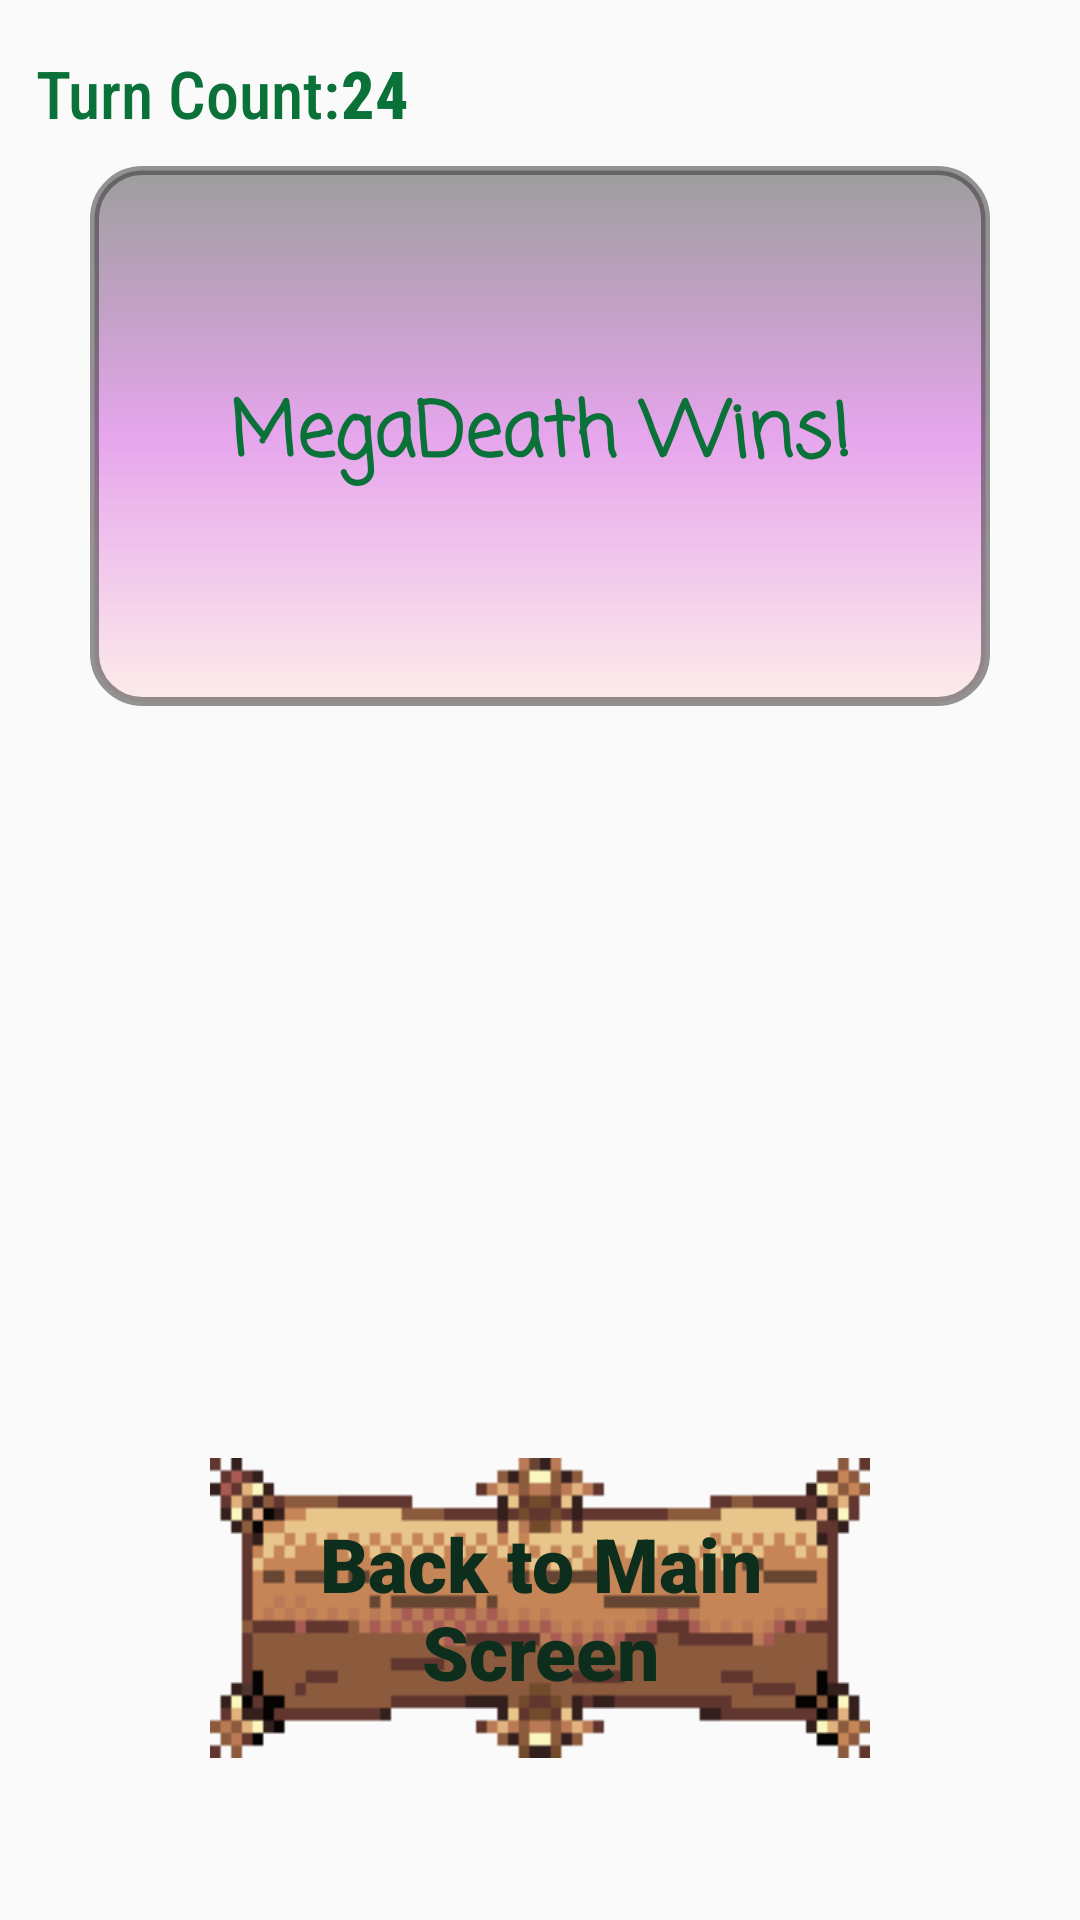

The Android layout XML behind this screen, and the referenced resources:
<!-- AndroidManifest.xml: application theme Theme.Cordial -->
<!-- res/layout/activity_game_end_screen.xml -->
<?xml version="1.0" encoding="utf-8"?>
<androidx.constraintlayout.widget.ConstraintLayout xmlns:android="http://schemas.android.com/apk/res/android"
    xmlns:tools="http://schemas.android.com/tools"
    android:layout_width="match_parent"
    android:layout_height="match_parent"
    xmlns:app="http://schemas.android.com/apk/res-auto"
    android:background="@drawable/fem_wizard"
    android:id="@+id/background_end_screen"
    tools:context=".fight.gameEndScreen">

    <TextView
        style="@style/alt_text"
        android:id="@+id/turn_num_tv_text"
        android:layout_width="wrap_content"
        android:layout_height="50sp"

        android:text="@string/turn_count"

        android:layout_marginStart="12sp"
        android:layout_marginTop="6sp"
        android:gravity="center"
        app:layout_constraintTop_toTopOf="parent"
        app:layout_constraintStart_toStartOf="parent"/>

    <TextView
        style="@style/alt_text_bold"
        android:id="@+id/turn_num_tv"
        android:layout_width="wrap_content"
        android:layout_height="50sp"

        android:text="24"

        android:layout_marginTop="6sp"
        android:gravity="center"
        app:layout_constraintTop_toTopOf="parent"
        app:layout_constraintStart_toEndOf="@id/turn_num_tv_text"/>


    <TextView
        style="@style/Title"
        android:id="@+id/title"
        android:layout_width="300sp"
        android:layout_height="180sp"
        android:background="@drawable/buttonback"
        android:gravity="center"
        android:text="@string/player_win"

        app:layout_constraintBottom_toBottomOf="parent"
        app:layout_constraintEnd_toEndOf="parent"
        app:layout_constraintStart_toStartOf="parent"
        app:layout_constraintTop_toTopOf="parent"
        app:layout_constraintVertical_bias="0.12" />


    <pl.droidsonroids.gif.GifImageView
        android:id="@+id/dancefest"
        android:layout_width="200sp"
        android:layout_height="200sp"

        android:src="@drawable/greens"
        android:alpha="0.92"
        android:visibility="gone"

        app:layout_constraintStart_toStartOf="parent"
        app:layout_constraintVertical_bias="0.3"
        app:layout_constraintEnd_toEndOf="parent"
        app:layout_constraintTop_toBottomOf="@id/title"
        app:layout_constraintBottom_toTopOf="@id/end_button_layout"
        android:contentDescription="dance" />

    <pl.droidsonroids.gif.GifImageView
        android:id="@+id/sad_boi"
        android:layout_width="200sp"
        android:layout_height="200sp"

        android:src="@drawable/shinji_sad"
        android:alpha="0.92"
        android:visibility="gone"

        app:layout_constraintStart_toStartOf="parent"
        app:layout_constraintEnd_toEndOf="parent"
        app:layout_constraintVertical_bias="0.55"
        app:layout_constraintTop_toBottomOf="@id/title"
        app:layout_constraintBottom_toTopOf="@id/end_button_layout"
        android:contentDescription="dance" />


    <FrameLayout
        android:id="@+id/end_button_layout"
        android:layout_width="220sp"
        android:layout_height="100sp"

        app:layout_constraintVertical_bias="0.9"
        app:layout_constraintLeft_toLeftOf="parent"
        app:layout_constraintRight_toRightOf="parent"
        app:layout_constraintTop_toTopOf="parent"
        app:layout_constraintBottom_toBottomOf="parent">

        <ImageButton
            android:id="@+id/end_button"
            android:layout_width="220sp"
            android:layout_height="100sp"
            android:theme="@android:style/ThemeOverlay.Material.Dark"
            android:foreground="?android:attr/selectableItemBackground"

            android:background="@drawable/sign"
            android:contentDescription="@string/start_game" />

        <TextView
            android:layout_width="match_parent"
            android:layout_height="match_parent"
            android:layout_gravity="center"
            android:clickable="false"

            android:fontFamily="sans-serif-black"
            android:gravity="center"
            android:text="@string/back_to_main_button"
            android:textColor="#0E2E1D"
            android:textSize="25sp"
            android:textStyle="bold" />

    </FrameLayout>


</androidx.constraintlayout.widget.ConstraintLayout>
<!-- resources referenced by this layout -->
<resources>
  <!-- drawable buttonback (drawable) -->
  <?xml version="1.0" encoding="utf-8"?>
  <shape xmlns:android="http://schemas.android.com/apk/res/android" >
          <stroke android:width="3dp"
              android:color="#802C2C2C" />
  
      <corners android:radius="16dp" />
  
      <gradient android:angle="270"
          android:endColor="#7EFFDCD9"
          android:centerColor="#95D769E3"
          android:startColor="#BC7C7C7C" />
  </shape>
  <!-- drawable sign: png bitmap (drawable, 1817 bytes) -->
  <string name="back_to_main_button">Back to Main Screen</string>
  <string name="player_win">MegaDeath Wins!</string>
  <string name="start_game">start simming</string>
  <string name="turn_count">Turn Count:</string>
  <style name="Title">
  
          <item name="android:textColor">#0A7139</item>
          <item name="android:textSize">25sp</item>
          <item name="android:textStyle">bold</item>
          <item name="android:fontFamily">casual</item>
          <item name="android:gravity">center</item>
      </style>
  <style name="alt_text">
  
          <item name="android:textColor">#0A7139</item>
          <item name="android:textSize">22sp</item>
          <item name="android:fontFamily">sans-serif-condensed-medium</item>
          <item name="android:gravity">center</item>
      </style>
  <style name="alt_text_bold">
  
          <item name="android:textColor">#0A7139</item>
          <item name="android:textSize">22sp</item>
          <item name="android:textStyle">bold</item>
          <item name="android:fontFamily">sans-serif-condensed-medium</item>
          <item name="android:gravity">center</item>
      </style>
  <style name="Theme.Cordial" parent="Theme.AppCompat.DayNight.NoActionBar">
          
          <item name="colorPrimary">@color/purple_500</item>
          <item name="colorPrimaryVariant">@color/purple_700</item>
          <item name="colorOnPrimary">@color/white</item>
          
          <item name="colorSecondary">@color/teal_200</item>
          <item name="colorSecondaryVariant">@color/teal_700</item>
          <item name="colorOnSecondary">@color/black</item>
          
          <item name="android:statusBarColor" tools:targetApi="l">?attr/colorPrimaryVariant</item>
          
      </style>
  <!-- not gathered from this repository: default colours our renderer supplied (Android Studio template values) -->
  <color name="purple_500">#FF6200EE</color>
  <color name="purple_700">#FF3700B3</color>
  <color name="teal_200">#FF03DAC5</color>
  <color name="teal_700">#FF018786</color>
  <color name="black">#FF000000</color>
  <color name="white">#FFFFFFFF</color>
</resources>
